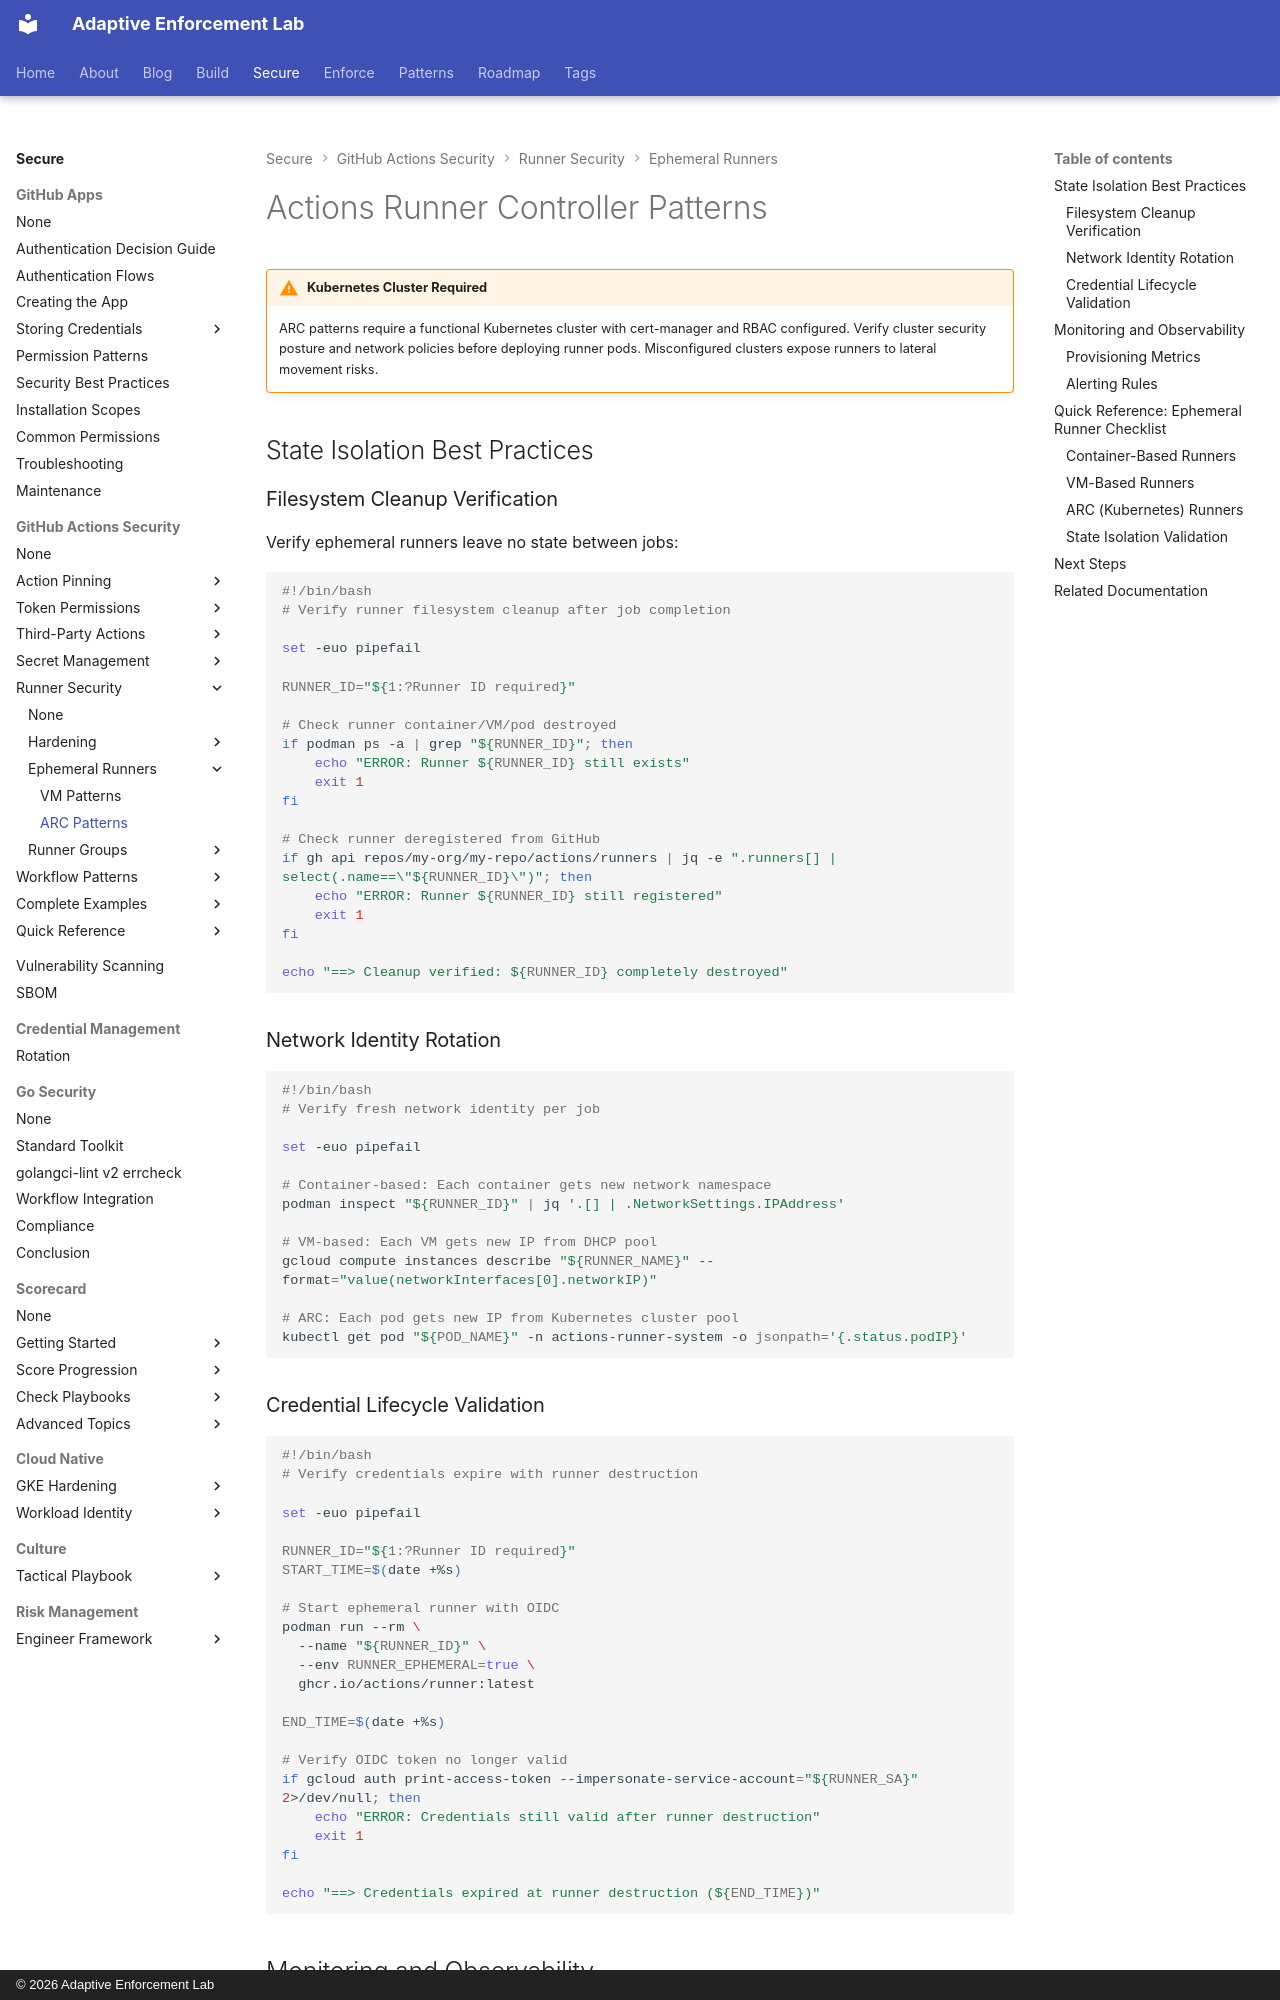

repository: adaptive-enforcement-lab/adaptive-enforcement-lab-com · page: secure/github-actions-security/runners/ephemeral/arc-patterns/index.html · generator: mkdocs · copyright: © 2026 Adaptive Enforcement Lab

---
title: Actions Runner Controller Patterns
description: >-
  Deploy ephemeral GitHub Actions runners on Kubernetes with ARC, horizontal pod autoscaling, network policies, and pod security standards for secure self-hosted infrastructure
provenance: human
---

# Actions Runner Controller Patterns

!!! warning "Kubernetes Cluster Required"

    ARC patterns require a functional Kubernetes cluster with cert-manager and RBAC configured. Verify cluster security posture and network policies before deploying runner pods. Misconfigured clusters expose runners to lateral movement risks.

## State Isolation Best Practices

### Filesystem Cleanup Verification

Verify ephemeral runners leave no state between jobs:

```bash
#!/bin/bash
# Verify runner filesystem cleanup after job completion

set -euo pipefail

RUNNER_ID="${1:?Runner ID required}"

# Check runner container/VM/pod destroyed
if podman ps -a | grep "${RUNNER_ID}"; then
    echo "ERROR: Runner ${RUNNER_ID} still exists"
    exit 1
fi

# Check runner deregistered from GitHub
if gh api repos/my-org/my-repo/actions/runners | jq -e ".runners[] | select(.name==\"${RUNNER_ID}\")"; then
    echo "ERROR: Runner ${RUNNER_ID} still registered"
    exit 1
fi

echo "==> Cleanup verified: ${RUNNER_ID} completely destroyed"
```

### Network Identity Rotation

```bash
#!/bin/bash
# Verify fresh network identity per job

set -euo pipefail

# Container-based: Each container gets new network namespace
podman inspect "${RUNNER_ID}" | jq '.[] | .NetworkSettings.IPAddress'

# VM-based: Each VM gets new IP from DHCP pool
gcloud compute instances describe "${RUNNER_NAME}" --format="value(networkInterfaces[0].networkIP)"

# ARC: Each pod gets new IP from Kubernetes cluster pool
kubectl get pod "${POD_NAME}" -n actions-runner-system -o jsonpath='{.status.podIP}'
```

### Credential Lifecycle Validation

```bash
#!/bin/bash
# Verify credentials expire with runner destruction

set -euo pipefail

RUNNER_ID="${1:?Runner ID required}"
START_TIME=$(date +%s)

# Start ephemeral runner with OIDC
podman run --rm \
  --name "${RUNNER_ID}" \
  --env RUNNER_EPHEMERAL=true \
  ghcr.io/actions/runner:latest

END_TIME=$(date +%s)

# Verify OIDC token no longer valid
if gcloud auth print-access-token --impersonate-service-account="${RUNNER_SA}" 2>/dev/null; then
    echo "ERROR: Credentials still valid after runner destruction"
    exit 1
fi

echo "==> Credentials expired at runner destruction (${END_TIME})"
```

## Monitoring and Observability

Track ephemeral runner provisioning and job execution.
